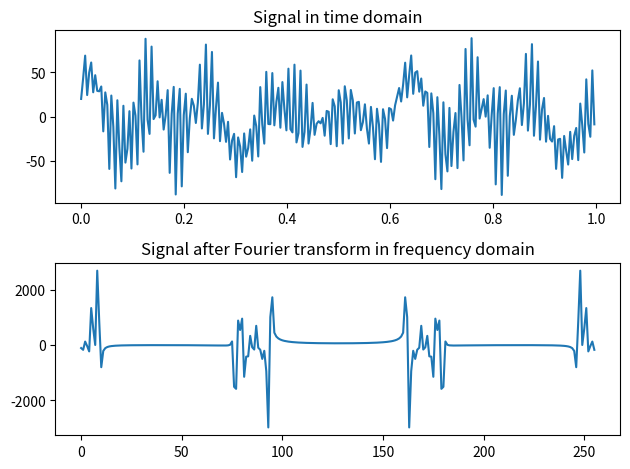

Write the Python code that produced this figure. (Note: this script raises an exception after producing the figure.)
import matplotlib.pyplot as plt
import numpy as np
from math import sin, cos
from scipy.fft import fft, ifft

def generate_samples(sampling_rate):
    As = [10, 20, 30]
    small_as = [40, 50, 60]
    Bs = [20, 40, 60]
    small_bs = [10, 30, 50]

    first_sum = []
    second_sum = []

    time_interval = 1.0 / sampling_rate
    ts = np.arange(0, 1, time_interval)

    for first_cnt in range(sampling_rate):
        first_sum.append(As[first_cnt % len(As)] * sin(small_as[first_cnt % len(small_as)] * ts[first_cnt]))

    for second_cnt in range(sampling_rate):
        second_sum.append(Bs[second_cnt % len(Bs)] * cos(small_bs[second_cnt % len(small_bs)] * ts[second_cnt]))

    total_sum = np.add(first_sum, second_sum)
    return ts, total_sum

sampling_rate = 256
times, signal = generate_samples(sampling_rate)
fft_signal = fft(signal)
N = len(fft_signal)
n = np.arange(N)
T = N/sampling_rate
freqs = n/T


fig, ax = plt.subplots(2, 1)
ax[0].plot(times, signal)
ax[0].set_title("Signal in time domain")
ax[1].plot(freqs, fft_signal)
ax[1].set_title("Signal after Fourier transform in frequency domain")
plt.tight_layout()
plt.show()

frequencies_to_remove = [int(input("Enter frequency to remove: "))]

fig, ax = plt.subplots(2, 1)
ax[0].plot(freqs, fft_signal, color="orange")
ax[0].set_title("Original signal\'s Fourier transform in frequency domain")

for freq in frequencies_to_remove:
    fft_signal[np.where(freqs >= freq)] = 0

filtered_signal = ifft(fft_signal)
fft_filtered_signal = fft(filtered_signal)


ax[1].plot(freqs, fft_filtered_signal)
ax[1].set_title("Filtered signal\'s Fourier transform in frequency domain")
plt.tight_layout()
plt.show()

fig, ax = plt.subplots(2, 1)
ax[0].plot(times, signal, color="orange")
ax[0].set_title("Original signal\'s Fourier transform in time domain")
ax[1].plot(times, filtered_signal)
ax[1].set_title("Filtered signal\'s Fourier transform in time domain")
plt.tight_layout()
plt.show()
